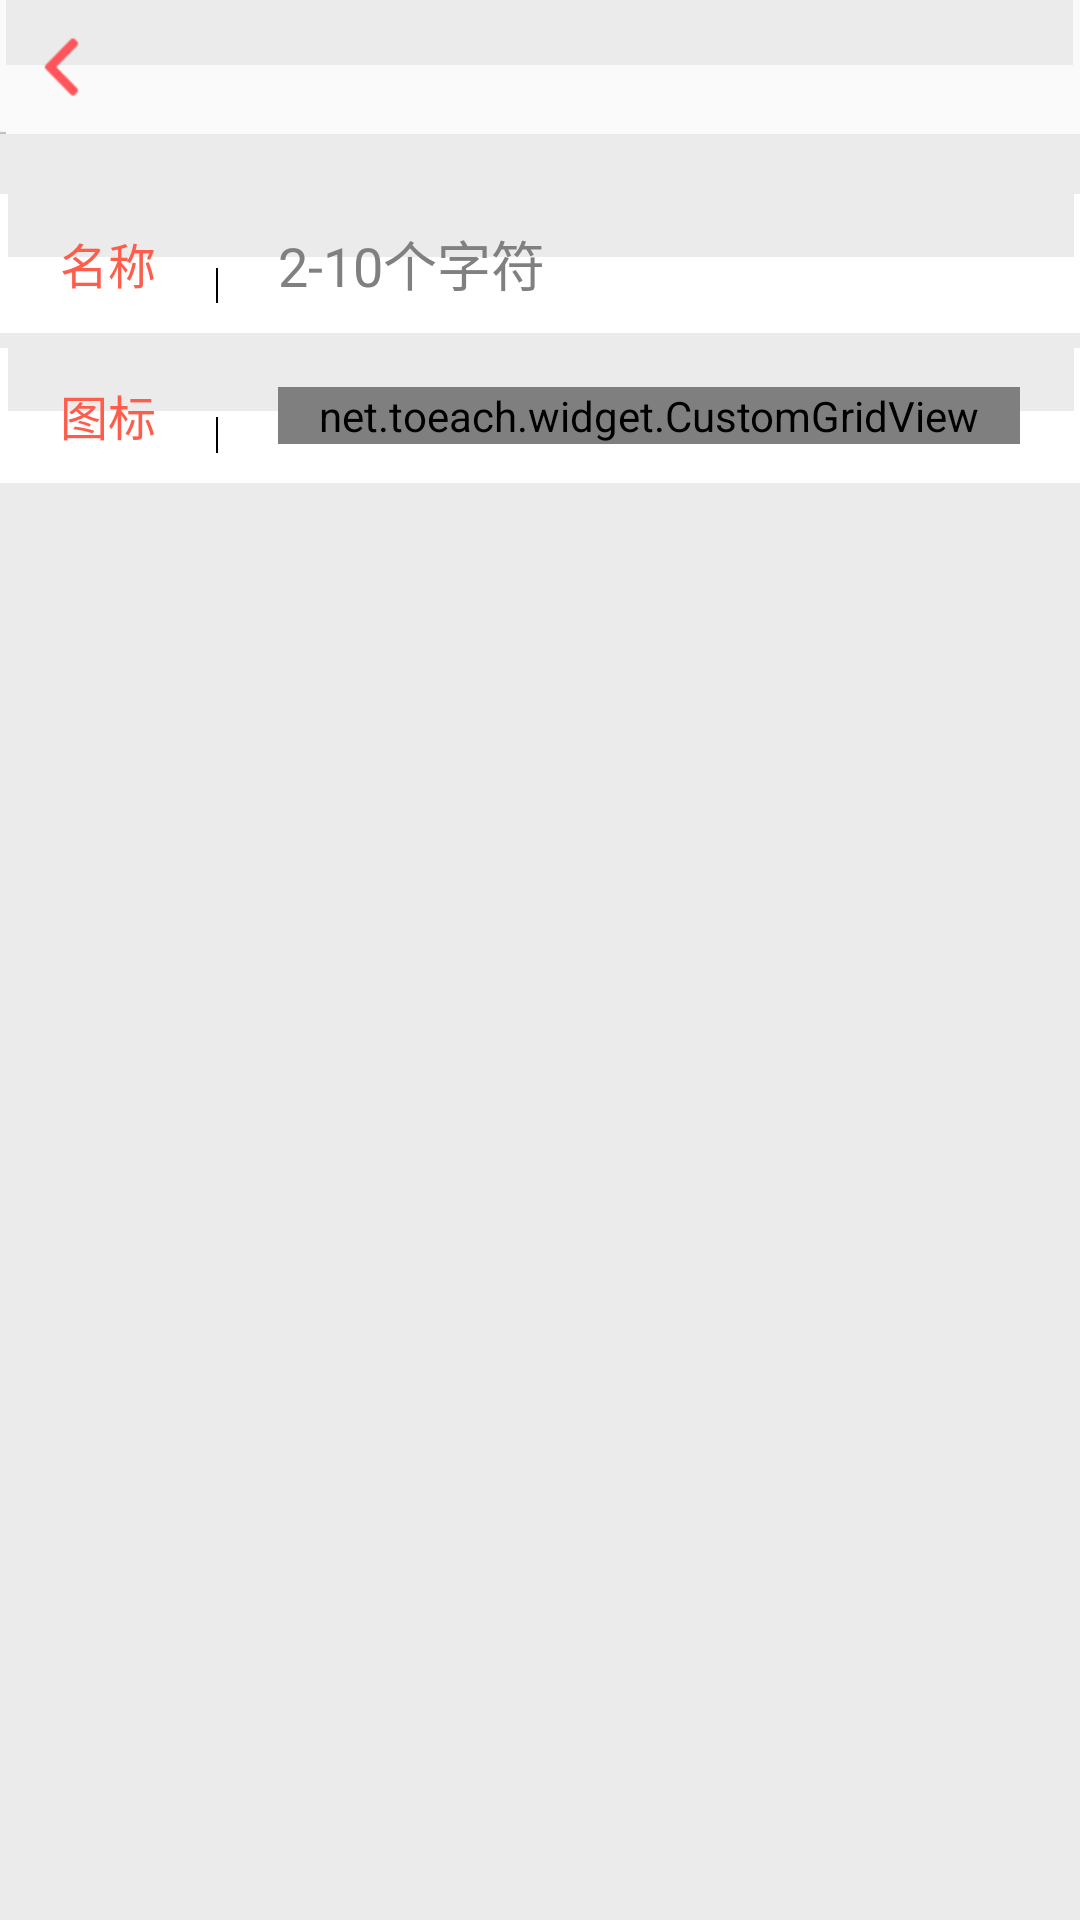

Reconstruct the res/layout file that produces this screen, plus the resources it refers to.
<!-- AndroidManifest.xml: application theme AppTheme -->
<!-- res/layout/activity_category_modify.xml -->
<?xml version="1.0" encoding="utf-8"?>
<LinearLayout xmlns:android="http://schemas.android.com/apk/res/android"
              android:layout_width="match_parent"
              android:layout_height="match_parent"
              android:background="@color/background"
              android:orientation="vertical">
    
    <include layout="@layout/inc_title"/>

    
    <LinearLayout
        android:layout_width="match_parent"
        android:layout_height="wrap_content"
        android:layout_marginTop="20dp"
        android:background="@drawable/panel_white"
        android:gravity="center_vertical"
        android:paddingBottom="10dp"
        android:paddingLeft="20dp"
        android:paddingRight="20dp"
        android:paddingTop="10dp">

        <TextView
            style="@style/AppTheme.UI.PannelText.InputTitle"
            android:layout_width="wrap_content"
            android:layout_height="wrap_content"
            android:text="@string/category_modify_name"/>

        <ImageView
            android:layout_width="wrap_content"
            android:layout_height="match_parent"
            android:layout_marginLeft="20dp"
            android:background="@mipmap/ic_split_v"/>

        <EditText
            android:id="@+id/cat_name"
            android:layout_width="0dp"
            android:layout_height="wrap_content"
            android:layout_marginLeft="20dp"
            android:layout_weight="1"
            android:background="@color/transparent"
            android:hint="@string/category_modify_name_hint"/>
    </LinearLayout>

    
    <LinearLayout
        android:layout_width="match_parent"
        android:layout_height="wrap_content"
        android:layout_marginTop="5dp"
        android:background="@drawable/panel_white"
        android:gravity="center_vertical"
        android:paddingBottom="10dp"
        android:paddingLeft="20dp"
        android:paddingRight="20dp"
        android:paddingTop="10dp">

        <TextView
            style="@style/AppTheme.UI.PannelText.InputTitle"
            android:layout_width="wrap_content"
            android:layout_height="wrap_content"
            android:text="@string/category_modify_icon"/>

        <ImageView
            android:layout_width="wrap_content"
            android:layout_height="match_parent"
            android:layout_marginLeft="20dp"
            android:background="@mipmap/ic_split_v"/>

        <net.toeach.widget.CustomGridView
            android:id="@+id/cat_icon"
            android:layout_width="0dp"
            android:layout_height="wrap_content"
            android:layout_marginLeft="20dp"
            android:layout_weight="1"
            android:listSelector="@color/transparent"
            android:numColumns="5"/>
    </LinearLayout>
</LinearLayout>
<!-- res/layout/inc_title.xml (included above) -->
<?xml version="1.0" encoding="utf-8"?>
<FrameLayout
    android:id="@+id/layer_title"
    xmlns:android="http://schemas.android.com/apk/res/android"
    android:layout_width="match_parent"
    android:layout_height="wrap_content"
    android:background="@mipmap/ic_title_bg">
    
    <ImageView
        android:id="@+id/btn_back"
        android:layout_width="wrap_content"
        android:layout_height="wrap_content"
        android:layout_gravity="center_vertical"
        android:src="@drawable/button_back"/>
    
    <TextView
        android:id="@+id/txt_title"
        style="@style/AppTheme.UI.TitleText"
        android:layout_width="wrap_content"
        android:layout_height="wrap_content"
        android:layout_gravity="center"/>
    
    <ImageView
        android:id="@+id/btn_func"
        android:layout_width="wrap_content"
        android:layout_height="wrap_content"
        android:layout_gravity="right|center_vertical"/>
</FrameLayout>
<!-- resources referenced by this layout -->
<resources>
  <color name="background">#ebebeb</color>
  <color name="transparent">#00000000</color>
  <!-- drawable button_back (drawable) -->
  <?xml version="1.0" encoding="utf-8"?>
  <selector xmlns:android="http://schemas.android.com/apk/res/android">
      <item android:drawable="@mipmap/ic_back_selected" android:state_selected="true"/>
      <item android:drawable="@mipmap/ic_back_selected" android:state_pressed="true"/>
      <item android:drawable="@mipmap/ic_back_selected" android:state_focused="true"/>
      <item android:drawable="@mipmap/ic_back_normal"/>
  </selector>
  <!-- drawable panel_white (drawable) -->
  <?xml version="1.0" encoding="utf-8"?>
  <selector xmlns:android="http://schemas.android.com/apk/res/android">
  	<item android:state_selected="true" android:drawable="@mipmap/ic_panel_white_selected"/>
     	<item android:state_pressed="true" android:drawable="@mipmap/ic_panel_white_selected"/>
     	<item android:state_focused="true" android:drawable="@mipmap/ic_panel_white_selected"/>
     	<item android:drawable="@mipmap/ic_panel_white_normal"/>
  </selector>
  <string name="category_modify_icon">图标</string>
  <string name="category_modify_name">名称</string>
  <string name="category_modify_name_hint">2-10个字符</string>
  <style name="AppTheme.UI.PannelText.InputTitle">
          <item name="android:textColor">#ff5d4c</item>
          <item name="android:textSize">16sp</item>
      </style>
  <style name="AppTheme.UI.TitleText">
          <item name="android:textColor">#333333</item>
          <item name="android:textSize">18sp</item>
      </style>
  <style name="AppTheme" parent="android:Theme.Light">
          <item name="android:windowNoTitle">true</item>
      </style>
</resources>
